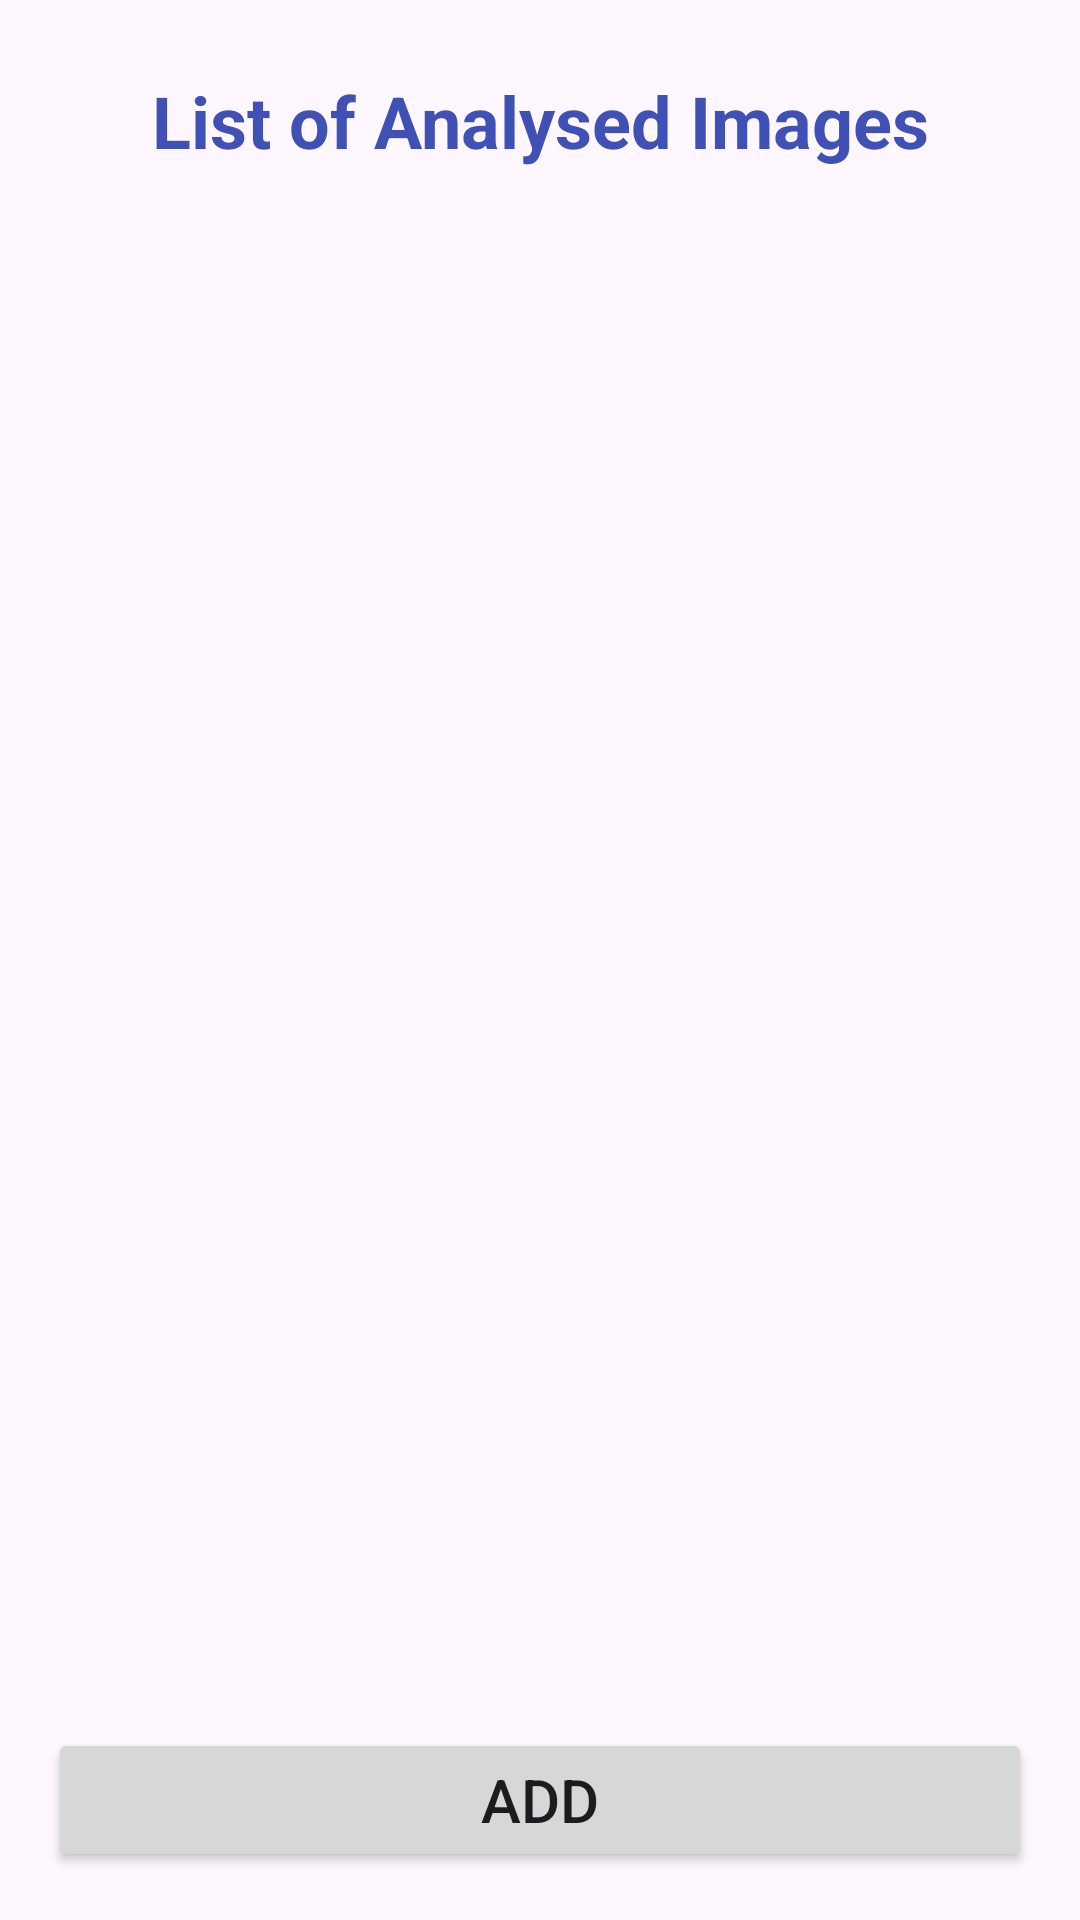

Here is an Android app screen rendered from its layout file. Give the layout XML and the strings, colors and styles it references.
<!-- AndroidManifest.xml: application theme Theme.Final_assignment -->
<!-- res/layout/activity_list_view.xml -->
<?xml version="1.0" encoding="utf-8"?>
<LinearLayout xmlns:android="http://schemas.android.com/apk/res/android"
    xmlns:tools="http://schemas.android.com/tools"
    android:id="@+id/main"
    android:layout_width="match_parent"
    android:layout_height="match_parent"
    android:orientation="vertical"
    tools:context=".ListViewActivity">

    
    <TextView
        android:layout_width="match_parent"
        android:layout_height="wrap_content"
        android:layout_marginTop="24dp"
        android:text="List of Analysed Images"
        android:textSize="24sp"
        android:textStyle="bold"
        android:textAlignment="center"
        android:textColor="#3F51B5" />

    
    <ListView
        android:id="@+id/listView"
        android:layout_width="match_parent"
        android:layout_height="0dp"
        android:layout_weight="1"
        android:layout_marginTop="8dp" />

    
    <Button
        android:id="@+id/buttonAdd"
        android:layout_width="match_parent"
        android:layout_height="wrap_content"
        android:layout_marginTop="16dp"
        android:layout_marginStart="16dp"
        android:layout_marginEnd="16dp"
        android:layout_marginBottom="16dp"
        android:text="Add"
        android:textSize="20sp" />

</LinearLayout>
<!-- resources referenced by this layout -->
<resources>
  <style name="Theme.Final_assignment" parent="Base.Theme.Final_assignment" />
  <style name="Base.Theme.Final_assignment" parent="Theme.Material3.DayNight.NoActionBar">
          
          
      </style>
</resources>
